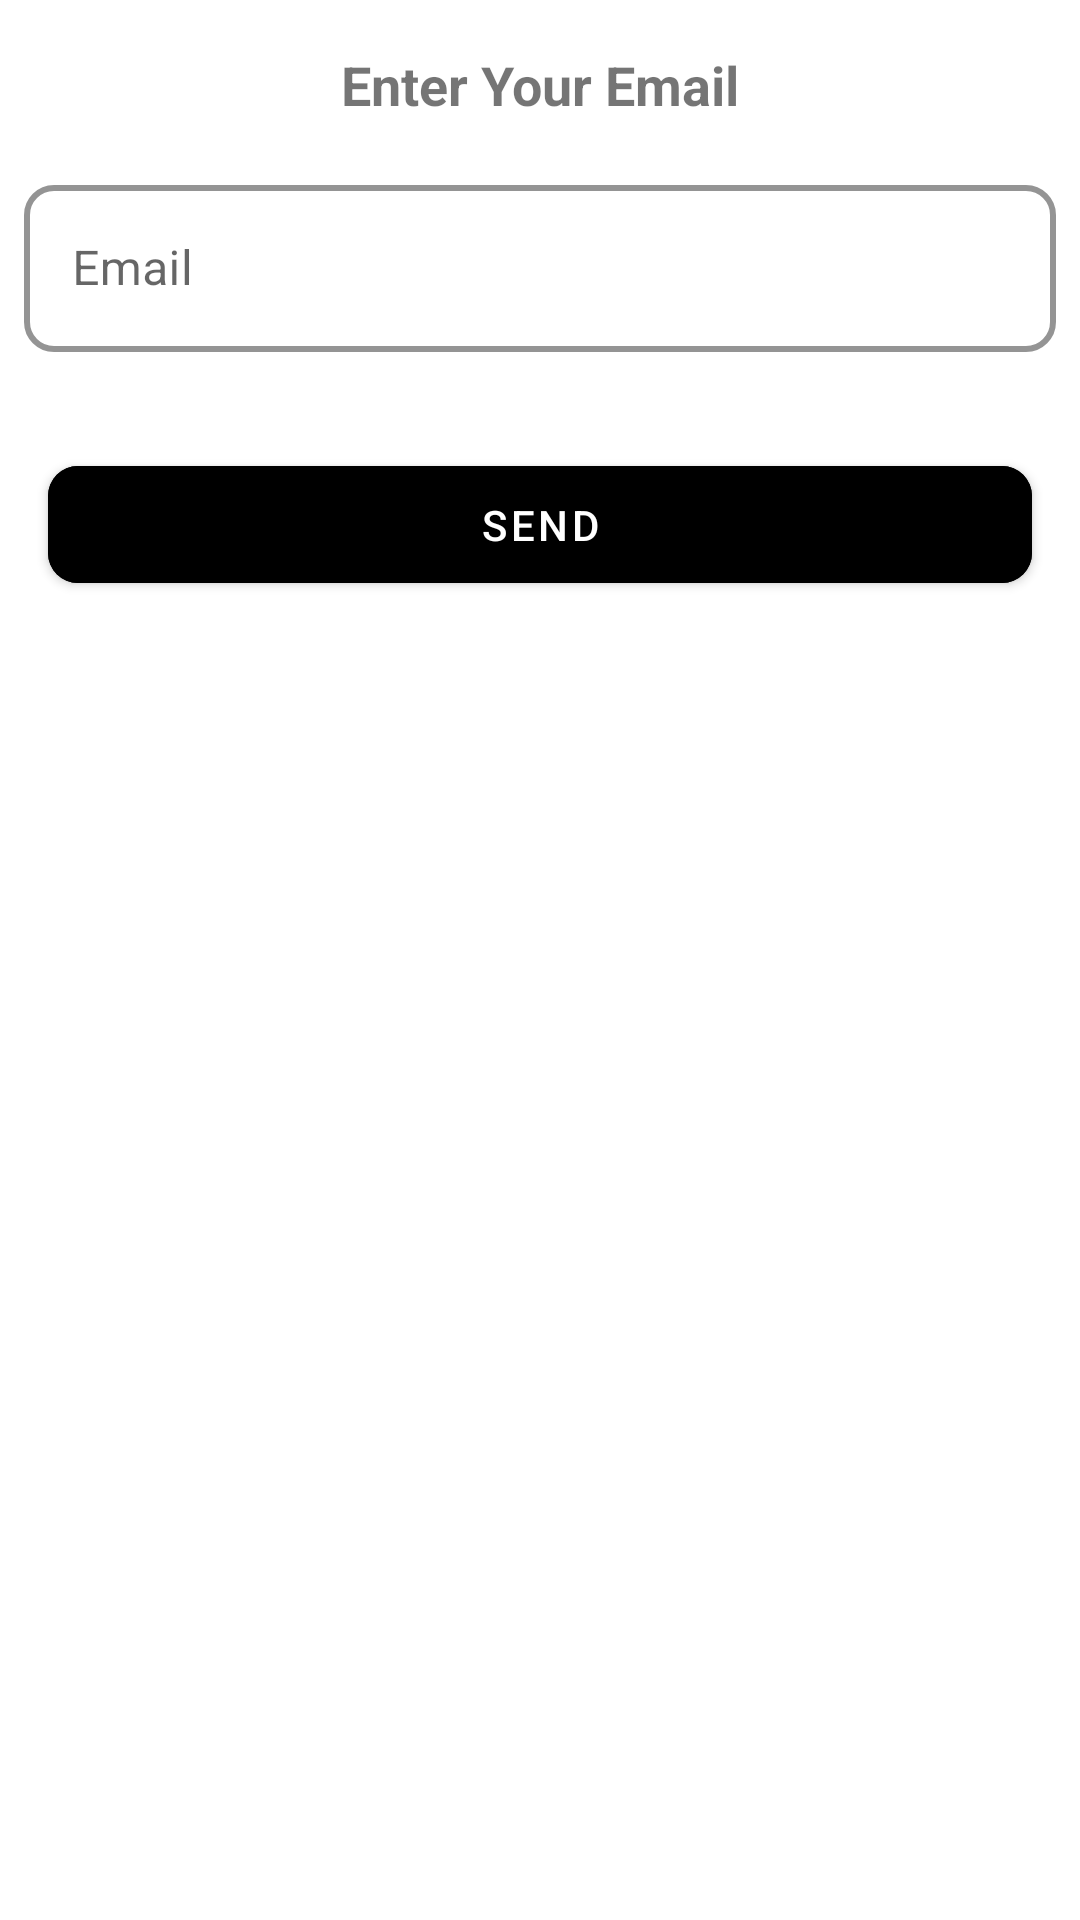

Reconstruct the res/layout file that produces this screen, plus the resources it refers to.
<!-- AndroidManifest.xml: application theme Theme.PassLock -->
<!-- res/layout/fragment_forgot_password.xml -->
<?xml version="1.0" encoding="utf-8"?>
<androidx.constraintlayout.widget.ConstraintLayout xmlns:android="http://schemas.android.com/apk/res/android"
xmlns:tools="http://schemas.android.com/tools"
android:layout_width="match_parent"
android:layout_height="match_parent"
xmlns:app="http://schemas.android.com/apk/res-auto"
tools:context=".fragmentsAuth.ForgotPasswordFragment">


    <TextView
        android:id="@+id/textView6"
        android:layout_width="wrap_content"
        android:layout_height="wrap_content"
        android:layout_marginStart="16dp"
        android:layout_marginTop="16dp"
        android:layout_marginEnd="16dp"
        android:text="Enter Your Email"
        android:textSize="18sp"
        android:textStyle="bold"
        app:layout_constraintEnd_toEndOf="parent"
        app:layout_constraintStart_toStartOf="parent"
        app:layout_constraintTop_toTopOf="parent" />

    <com.google.android.material.textfield.TextInputLayout
        android:id="@+id/ForgotPasswordEmail"
        android:layout_width="match_parent"
        style="@style/Widget.MaterialComponents.TextInputLayout.OutlinedBox"
        android:layout_height="wrap_content"
        android:layout_marginStart="8dp"
        android:layout_marginTop="16dp"
        android:layout_marginEnd="8dp"
        android:hint="Email"
        app:boxCornerRadiusBottomEnd="10dp"
        app:boxCornerRadiusBottomStart="10dp"
        app:boxCornerRadiusTopEnd="10dp"
        app:boxCornerRadiusTopStart="10dp"
        app:boxStrokeColor="@color/main"
        app:endIconMode="clear_text"
        app:boxStrokeWidth="2dp"
        app:layout_constraintEnd_toEndOf="parent"
        app:layout_constraintStart_toStartOf="parent"
        app:layout_constraintTop_toBottomOf="@+id/textView6">

        <EditText
            android:id="@+id/edit_text_mailP"
            android:layout_width="match_parent"
            android:layout_height="wrap_content" />

    </com.google.android.material.textfield.TextInputLayout>

    <com.google.android.material.button.MaterialButton
        android:id="@+id/ForgotPasswordButton"
        android:layout_width="match_parent"
        android:layout_height="wrap_content"
        android:layout_marginTop="32dp"
        android:backgroundTint="@color/main"
        android:padding="10dp"
        android:text="Send"
        app:cornerRadius="10dp"
        app:layout_constraintEnd_toEndOf="parent"
        app:layout_constraintHorizontal_bias="0.498"
        app:layout_constraintStart_toStartOf="parent"
        app:layout_constraintTop_toBottomOf="@+id/ForgotPasswordEmail"
        android:layout_marginStart="16dp"
        android:layout_marginEnd="16dp"/>

    <ProgressBar

        android:id="@+id/progress"
        style="?android:attr/progressBarStyle"
        android:layout_width="36dp"
        android:layout_height="36dp"
        android:layout_centerInParent="true"
        android:layout_marginStart="171dp"
        android:layout_marginTop="12dp"
        android:layout_marginEnd="172dp"
        android:layout_marginBottom="13dp"
        android:elevation="10dp"
        android:indeterminateTint="@color/white"
        android:visibility="invisible"
        app:layout_constraintBottom_toBottomOf="@+id/ForgotPasswordButton"
        app:layout_constraintEnd_toEndOf="@+id/ForgotPasswordButton"
        app:layout_constraintHorizontal_bias="1.0"
        app:layout_constraintStart_toStartOf="@+id/ForgotPasswordButton"
        app:layout_constraintTop_toTopOf="@+id/ForgotPasswordButton"
        app:layout_constraintVertical_bias="1.0" />



</androidx.constraintlayout.widget.ConstraintLayout>
<!-- resources referenced by this layout -->
<resources>
  <color name="white">#FFFFFFFF</color>
  <style name="Theme.PassLock" parent="Theme.MaterialComponents.DayNight.NoActionBar">
          
          <item name="colorPrimary">@color/purple_500</item>
          <item name="colorPrimaryVariant">@color/purple_700</item>
          <item name="colorOnPrimary">@color/white</item>
          
          <item name="colorSecondary">@color/teal_200</item>
          <item name="colorSecondaryVariant">@color/teal_700</item>
          <item name="colorOnSecondary">@color/black</item>
          
          <item name="android:statusBarColor">?attr/colorPrimaryVariant</item>
          
      </style>
  <color name="purple_500">#FF6200EE</color>
  <color name="purple_700">#FF3700B3</color>
  <color name="teal_200">#FF03DAC5</color>
  <color name="teal_700">#FF018786</color>
  <color name="black">#FF000000</color>
</resources>
